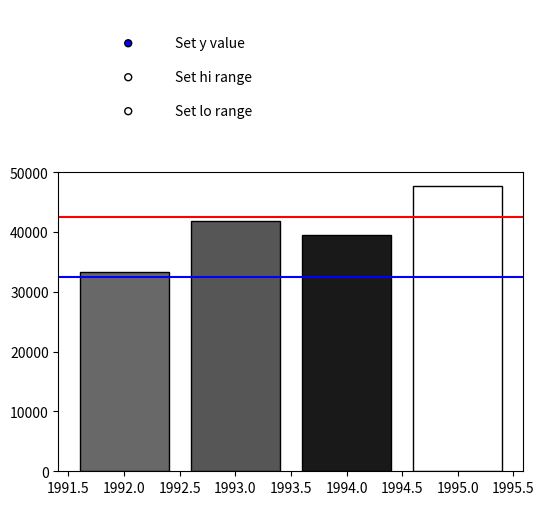

This figure's Python source:

# coding: utf-8

# # Assignment 3 - Building a Custom Visualization
# 
# ---
# 
# In this assignment you must choose one of the options presented below and submit a visual as well as your source code for peer grading. The details of how you solve the assignment are up to you, although your assignment must use matplotlib so that your peers can evaluate your work. The options differ in challenge level, but there are no grades associated with the challenge level you chose. However, your peers will be asked to ensure you at least met a minimum quality for a given technique in order to pass. Implement the technique fully (or exceed it!) and you should be able to earn full grades for the assignment.
# 
# 
# &nbsp;&nbsp;&nbsp;&nbsp;&nbsp;&nbsp;Ferreira, N., Fisher, D., & Konig, A. C. (2014, April). [Sample-oriented task-driven visualizations: allowing users to make better, more confident decisions.](https://www.microsoft.com/en-us/research/wp-content/uploads/2016/02/Ferreira_Fisher_Sample_Oriented_Tasks.pdf) 
# &nbsp;&nbsp;&nbsp;&nbsp;&nbsp;&nbsp;In Proceedings of the SIGCHI Conference on Human Factors in Computing Systems (pp. 571-580). ACM. ([video](https://www.youtube.com/watch?v=BI7GAs-va-Q))
# 
# 
# In this [paper](https://www.microsoft.com/en-us/research/wp-content/uploads/2016/02/Ferreira_Fisher_Sample_Oriented_Tasks.pdf) the authors describe the challenges users face when trying to make judgements about probabilistic data generated through samples. As an example, they look at a bar chart of four years of data (replicated below in Figure 1). Each year has a y-axis value, which is derived from a sample of a larger dataset. For instance, the first value might be the number votes in a given district or riding for 1992, with the average being around 33,000. On top of this is plotted the 95% confidence interval for the mean (see the boxplot lectures for more information, and the yerr parameter of barcharts).
# 
# <br>
# <img src="readonly/Assignment3Fig1.png" alt="Figure 1" style="width: 400px;"/>
# <h4 style="text-align: center;" markdown="1">  &nbsp;&nbsp;&nbsp;&nbsp;&nbsp;&nbsp;&nbsp;&nbsp;Figure 1 from (Ferreira et al, 2014).</h4>
# 
# <br>
# 
# A challenge that users face is that, for a given y-axis value (e.g. 42,000), it is difficult to know which x-axis values are most likely to be representative, because the confidence levels overlap and their distributions are different (the lengths of the confidence interval bars are unequal). One of the solutions the authors propose for this problem (Figure 2c) is to allow users to indicate the y-axis value of interest (e.g. 42,000) and then draw a horizontal line and color bars based on this value. So bars might be colored red if they are definitely above this value (given the confidence interval), blue if they are definitely below this value, or white if they contain this value.
# 
# 
# <br>
# <img src="readonly/Assignment3Fig2c.png" alt="Figure 1" style="width: 400px;"/>
# <h4 style="text-align: center;" markdown="1">  Figure 2c from (Ferreira et al. 2014). Note that the colorbar legend at the bottom as well as the arrows are not required in the assignment descriptions below.</h4>
# 
# <br>
# <br>
# 
# **Easiest option:** Implement the bar coloring as described above - a color scale with only three colors, (e.g. blue, white, and red). Assume the user provides the y axis value of interest as a parameter or variable.
# 
# 
# **Harder option:** Implement the bar coloring as described in the paper, where the color of the bar is actually based on the amount of data covered (e.g. a gradient ranging from dark blue for the distribution being certainly below this y-axis, to white if the value is certainly contained, to dark red if the value is certainly not contained as the distribution is above the axis).
# 
# **Even Harder option:** Add interactivity to the above, which allows the user to click on the y axis to set the value of interest. The bar colors should change with respect to what value the user has selected.
# 
# **Hardest option:** Allow the user to interactively set a range of y values they are interested in, and recolor based on this (e.g. a y-axis band, see the paper for more details).
# 
# ---
# 
# *Note: The data given for this assignment is not the same as the data used in the article and as a result the visualizations may look a little different.*

# In[ ]:

# Use the following data for this assignment:

import matplotlib as mplot
import matplotlib.pyplot as plt
import pandas as pd
import numpy as np

np.random.seed(12345)

df = pd.DataFrame([np.random.normal(32000,200000,3650), 
                   np.random.normal(43000,100000,3650), 
                   np.random.normal(43500,140000,3650), 
                   np.random.normal(48000,70000,3650)], 
                  index=[1992,1993,1994,1995])

descr = df.T.describe()


# In[ ]:


get_ipython().magic('matplotlib notebook')

class AppState(object):
    def __init__(self):
        self.mode = 'point'
        self.val = 40000
        self.lo = 32500
        self.hi = 42500
        
    def redraw(self):
        if self.mode == 'point':
            create_point_plot(y=self.val)
        elif self.mode == 'range':
            create_range_plot(lo=self.lo, hi=self.hi)
            
    def radio_onclick(self, label):
        if label == 'Set y value':
            if self.mode == 'range':
                self.mode = 'point'
        else:
            self.mode = 'range'
        self.redraw()
                
    def chart_onclick(self, event):
        if event.inaxes == gui_bar:
            return
        if radio.value_selected == 'Set y value':
            self.val = event.ydata
        elif radio.value_selected == 'Set lo range':
            self.lo = event.ydata
        elif radio.value_selected == 'Set hi range':
            self.hi = event.ydata
        if self.lo > self.hi:
            self.lo = self.hi
        self.redraw()
        
app = AppState()

fig = plt.figure(figsize=(6,6), dpi=80)
grids = mplot.gridspec.GridSpec(nrows=3, ncols=3)

gui_bar = fig.add_subplot(grids[0, :])
gui_bar.axis('off')

ax_bar = fig.add_subplot(grids[1:, :])

radio = mplot.widgets.RadioButtons(gui_bar, ('Set y value', 'Set hi range', 'Set lo range'))
radio.on_clicked(app.radio_onclick)

fig.canvas.mpl_connect('button_press_event', app.chart_onclick)
    
def create_point_plot(y=0):
    plt.cla()
    ax_bar.set_ylim(0, 50000)    

    cmap =  mplot.colors.LinearSegmentedColormap.from_list('temp', ('blue', 'white', 'red'))
    p_gts = []
    for year in range(1992, 1996):
        p_gt = compute_gt_predicate(year, 2000, y)
        p_gts.append( p_gt )
        
    plt.axhline(y=y, color='black')

    ax_bar.bar(list(df.index), descr.loc['mean', :], align='center', color=cmap(p_gts), edgecolor='black')

def create_range_plot(lo=0, hi=0):
    plt.cla()
    ax_bar.set_ylim(0, 50000)    

    cmap =  mplot.colors.LinearSegmentedColormap.from_list('temp', ('white', 'black'))
    p_ranges = []
    for year in range(1992, 1996):
        p_range = compute_range_predicate(year, 2000, lo, hi)
        p_ranges.append(p_range)

    plt.axhline(y=hi, color='red')
    plt.axhline(y=lo, color='blue')

    ax_bar.bar(list(df.index), descr.loc['mean', :], align='center', color=cmap(p_ranges), edgecolor='black')

def compute_gt_predicate(year, n, y):
    samples = np.random.normal(descr.loc['mean', year], descr.loc['std', year] / 3650**(1/2), size=n)
    return sum(samples > y) / n

def compute_lt_predicate(year, n, y):
    samples = np.random.normal(descr.loc['mean', year], descr.loc['std', year] / 3650**(1/2), size=n)
    return sum(samples < y) / n

def compute_range_predicate(year, n, lo, hi):
    samples = np.random.normal(descr.loc['mean', year], descr.loc['std', year] / 3650**(1/2), size=n)
    return sum((lo <= samples) & (samples < hi)) / n

app.redraw()


# In[ ]:

app.mode = 'range'
app.redraw()
plt.savefig('assignment3.png')


# In[ ]:




# In[ ]:




# In[ ]:



